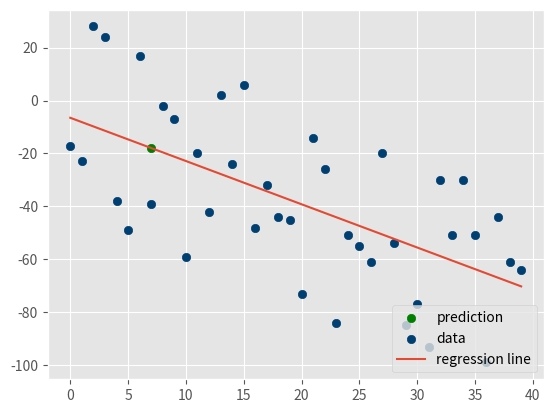

Write Python code to recreate this figure.
from statistics import mean
import numpy as np
import matplotlib.pyplot as plt
from matplotlib import style
import random

style.use('ggplot') #must use plt

#xs = np.array([1,2,3,4,5], dtype=np.float64)
#ys = np.array([5,4,6,5,6], dtype=np.float64)

def create_dataset(hm,variance,step=2,correlation=False):
    val = 1
    ys = []
    for i in range(hm):
        y = val + random.randrange(-variance,variance)
        ys.append(y)
        if correlation and correlation == 'pos':
            val+=step
        elif correlation and correlation == 'neg':
            val-=step

    xs = [i for i in range(len(ys))]
    return np.array(xs, dtype=np.float64),np.array(ys,dtype=np.float64)

def best_fit_slope_and_intercept(xs,ys):
    m = (((mean(xs)*mean(ys)) - mean(xs*ys)) /
         ((mean(xs)**2) - mean(xs**2)))
    b = mean(ys) - m*mean(xs)
    return m,b

def squared_error(ys_orig,ys_line):
    return sum((ys_line - ys_orig) **2)

def coefficient_of_determination(ys_orig,ys_line):
    y_mean_line = [mean(ys_orig) for y in ys_orig]
    squared_error_regr = squared_error(ys_orig, ys_line)
    squared_error_y_mean = squared_error(ys_orig, y_mean_line)
    return 1 - (squared_error_regr/squared_error_y_mean)

xs, ys = create_dataset(40,40,2,correlation='neg')

m,b = best_fit_slope_and_intercept(xs,ys)

print(m,b)

regression_line = [(m*x)+b for x in xs]

r_squared = coefficient_of_determination(ys,regression_line)
print(r_squared)

predict_x = 7
predict_y = (m*predict_x)+b

plt.scatter(predict_x,predict_y,color='g',label='prediction')
plt.scatter(xs,ys,color='#003F72',label='data')
plt.plot(xs, regression_line, label='regression line')
plt.legend(loc=4)
plt.show()


